Photos from the image-classification dataset "data" in the GitHub repository ssyjgs1/MSAISchool-MainClass. Its 49 classes are: acacia, adenanthera microsperma, adenium species, anacardium occidentale, annona squamosa, artocarpus altilis, artocarpus heterophyllus, barringtonia acutangula, cananga odorata, carica papaya, casuarina equisetifolia, cedrus, chrysophyllum cainino, citrus aurantiifolia, citrus grandis, cocos nucifera, dalbergia oliveri, delonix regia, dipterocarpus alatus, erythrina fusca, eucalyptus, ficus microcarpa, ficus racemosa, gmelina arborea, hevea brasiliensis, hopea, khaya senegalensis, lagerstroemia speciosa, magnolia alba, mangifera, melaleuca, melia azedarach, musa, nephelium lappaceum, persea, polyalthia longifolia, prunnus, prunus salicina, psidium guajava, pterocarpus macrocarpus, senna siamea, spondias mombin, syzygium nervosum, tamarindus indica, tectona grandis, terminalia catappa, veitchia merrilli, wrightia, wrightia religiosa.

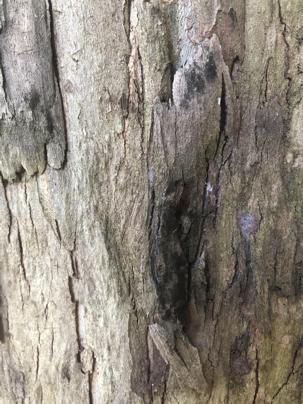
Label: eucalyptus

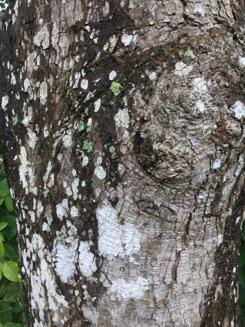
Label: anacardium occidentale

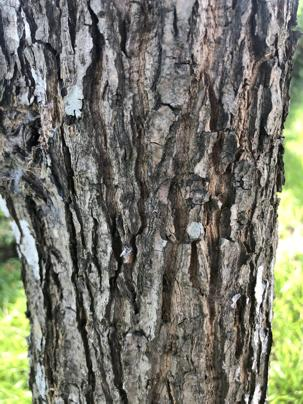
Label: erythrina fusca

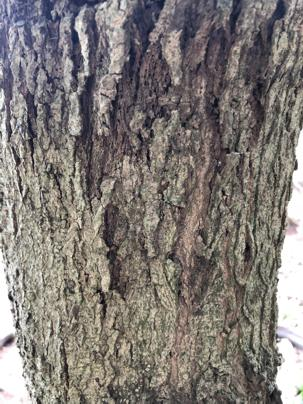
Label: wrightia

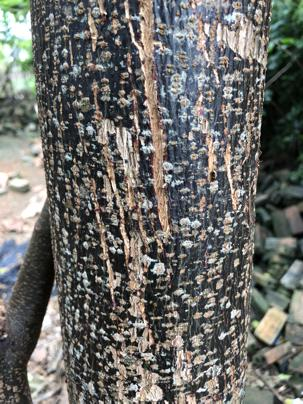
Label: melia azedarach
